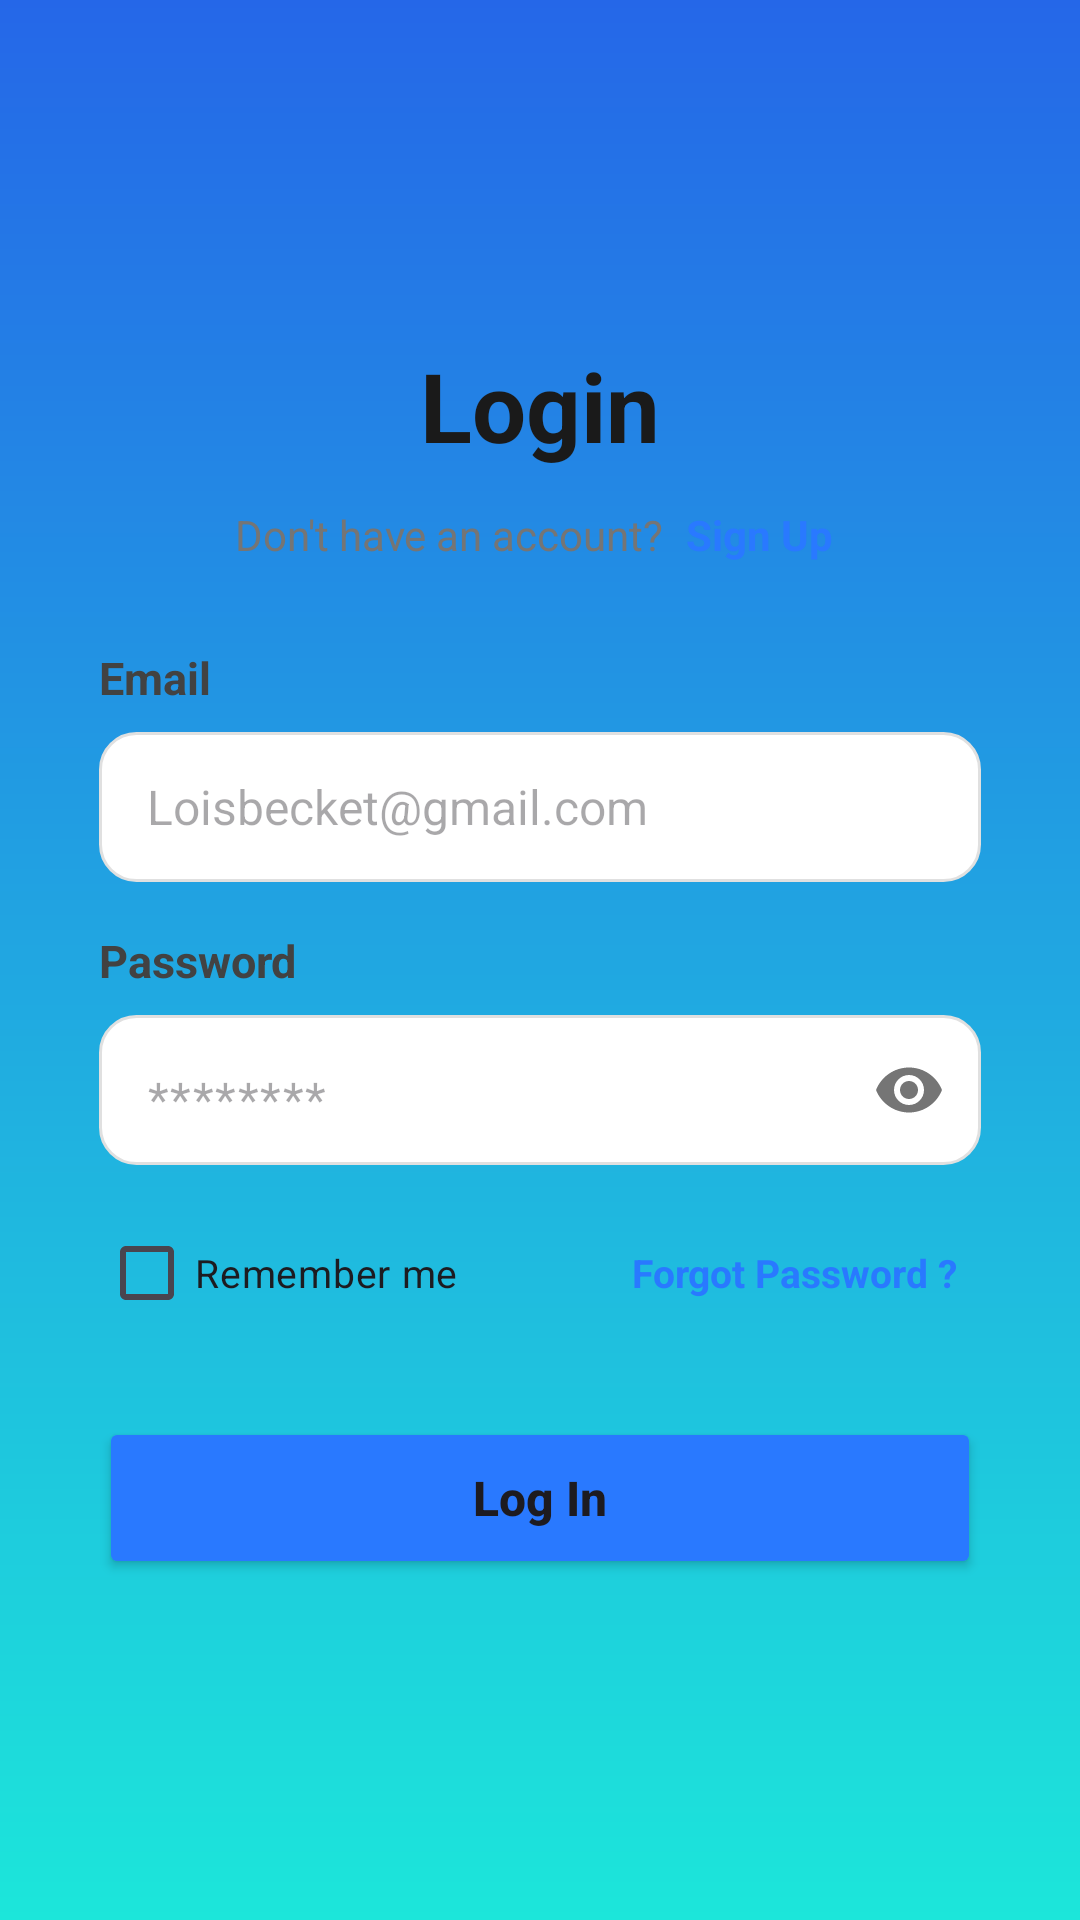

Android layout source for this screen:
<!-- AndroidManifest.xml: application theme Theme.Datn_v1 -->
<!-- res/layout/activity_login.xml -->
<?xml version="1.0" encoding="utf-8"?>
<androidx.constraintlayout.widget.ConstraintLayout
    xmlns:android="http://schemas.android.com/apk/res/android"
    xmlns:app="http://schemas.android.com/apk/res-auto"
    xmlns:tools="http://schemas.android.com/tools"
    android:id="@+id/login_root"
    android:layout_width="match_parent"
    android:layout_height="match_parent"
    android:background="@drawable/login_bg"
    tools:context=".LoginActivity">

    <LinearLayout
        android:layout_width="350dp"
        android:layout_height="wrap_content"
        android:background="@drawable/bg_card_white"
        android:orientation="vertical"
        android:padding="28dp"
        app:layout_constraintBottom_toBottomOf="parent"
        app:layout_constraintEnd_toEndOf="parent"
        app:layout_constraintStart_toStartOf="parent"
        app:layout_constraintTop_toTopOf="parent">

        <TextView
            android:layout_width="wrap_content"
            android:layout_height="wrap_content"
            android:layout_gravity="center"
            android:text="Login"
            android:textColor="#1A1A1A"
            android:textSize="32sp"
            android:textStyle="bold" />

        <LinearLayout
            android:layout_width="wrap_content"
            android:layout_height="wrap_content"
            android:layout_gravity="center"
            android:layout_marginTop="8dp"
            android:gravity="center_vertical"
            android:orientation="horizontal">

            <TextView
                android:layout_width="wrap_content"
                android:layout_height="wrap_content"
                android:text="Don't have an account? "
                android:textColor="#757575"
                android:textSize="14sp" />

            <TextView
                android:id="@+id/tvSignUpLink"
                android:layout_width="wrap_content"
                android:layout_height="wrap_content"
                android:clickable="true"
                android:focusable="true"
                android:padding="4dp"
                android:text="Sign Up"
                android:textColor="#2979FF"
                android:textSize="14sp"
                android:textStyle="bold" />
        </LinearLayout>

        <TextView
            android:layout_width="wrap_content"
            android:layout_height="wrap_content"
            android:layout_marginTop="24dp"
            android:text="Email"
            android:textColor="#424242"
            android:textSize="15sp"
            android:textStyle="bold" />

        <EditText
            android:id="@+id/etEmail"
            android:layout_width="match_parent"
            android:layout_height="50dp"
            android:layout_marginTop="8dp"
            android:background="@drawable/bg_input_field"
            android:hint="Loisbecket@gmail.com"
            android:inputType="textEmailAddress"
            android:paddingStart="16dp"
            android:paddingEnd="16dp"
            android:textSize="16sp" />

        <TextView
            android:layout_width="wrap_content"
            android:layout_height="wrap_content"
            android:layout_marginTop="16dp"
            android:text="Password"
            android:textColor="#424242"
            android:textSize="15sp"
            android:textStyle="bold" />

        <com.google.android.material.textfield.TextInputLayout
            android:layout_width="match_parent"
            android:layout_height="wrap_content"
            android:layout_marginTop="8dp"
            app:hintEnabled="false"
            app:passwordToggleEnabled="true"
            app:passwordToggleTint="#757575"
            app:boxBackgroundMode="none">

            <com.google.android.material.textfield.TextInputEditText
                android:id="@+id/etPassword"
                android:layout_width="match_parent"
                android:layout_height="50dp"
                android:background="@drawable/bg_input_field"
                android:hint="********"
                android:inputType="textPassword"
                android:paddingStart="16dp"
                android:paddingEnd="44dp"
                android:textSize="16sp"
                android:gravity="center_vertical" />

        </com.google.android.material.textfield.TextInputLayout>

        <RelativeLayout
            android:layout_width="match_parent"
            android:layout_height="wrap_content"
            android:layout_marginTop="12dp">

            <CheckBox
                android:id="@+id/cbRememberMe"
                android:layout_width="wrap_content"
                android:layout_height="wrap_content"
                android:minHeight="48dp"
                android:text="Remember me"
                android:textSize="13sp" />

            <TextView
                android:id="@+id/tvForgotPassword"
                android:layout_width="wrap_content"
                android:layout_height="wrap_content"
                android:layout_alignParentEnd="true"
                android:layout_centerVertical="true"
                android:clickable="true"
                android:focusable="true"
                android:padding="8dp"
                android:text="Forgot Password ?"
                android:textColor="#2979FF"
                android:textSize="13sp"
                android:textStyle="bold" />
        </RelativeLayout>

        <Button
            android:id="@+id/btnLogin"
            android:layout_width="match_parent"
            android:layout_height="54dp"
            android:layout_marginTop="24dp"
            android:backgroundTint="#2979FF"
            android:text="Log In"
            android:textAllCaps="false"
            android:textSize="16sp"
            android:textStyle="bold"
            app:cornerRadius="12dp" />

    </LinearLayout>
</androidx.constraintlayout.widget.ConstraintLayout>
<!-- resources referenced by this layout -->
<resources>
  <!-- drawable bg_input_field (drawable) -->
  <?xml version="1.0" encoding="utf-8"?>
  <shape xmlns:android="http://schemas.android.com/apk/res/android">
      <solid android:color="#FFFFFF" />
      <stroke
          android:width="1dp"
          android:color="#E0E0E0" />
      <corners android:radius="12dp" />
  </shape>
  <!-- drawable login_bg (drawable) -->
  <?xml version="1.0" encoding="utf-8"?>
  <shape xmlns:android="http://schemas.android.com/apk/res/android" android:shape="rectangle">
      <gradient
          android:angle="270"
          android:startColor="#2567E8"
          android:endColor="#1CE6DA"
          android:type="linear"/>
  </shape>
  <style name="Theme.Datn_v1" parent="Base.Theme.Datn_v1" />
  <style name="Base.Theme.Datn_v1" parent="Theme.Material3.DayNight.NoActionBar">
          
          
           <item name="android:statusBarColor">#2567E8</item>
      </style>
</resources>
